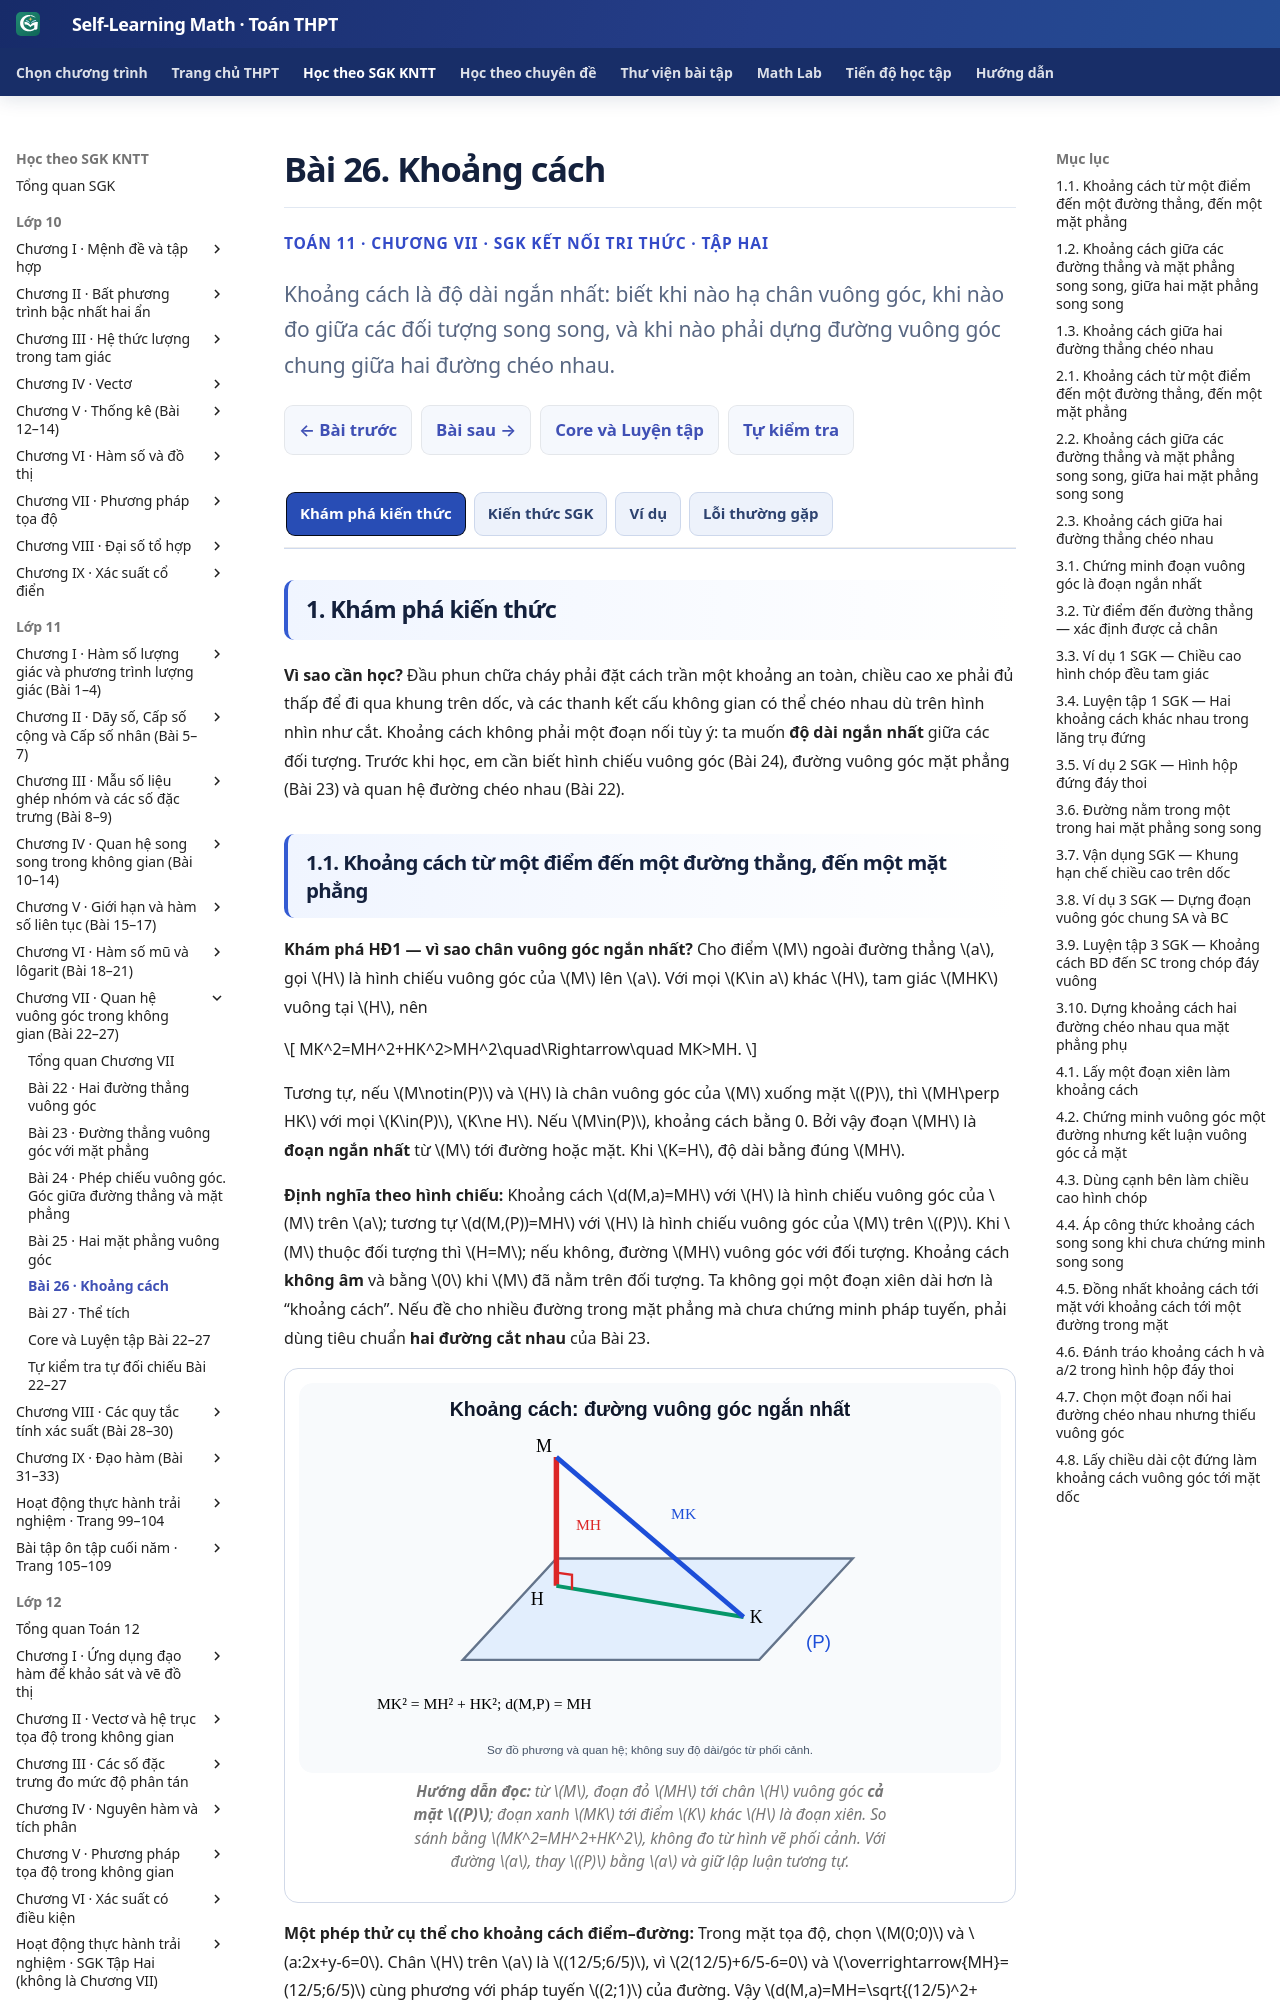

repository: TMA2015/self-learning-math · page: thpt-preview/sgk/lop-11/chuong-vii/bai-26/index.html · generator: mkdocs

# Bài 26. Khoảng cách

<style>
/* Scope CSS to B26 only; do not alter Golden UI/shared runtime. */
.md-typeset:has([data-g11-b26-knowledge-only]) .thpt-r4-knowledge-conclusion.thpt-r4-concept-card{background:#e8f7f2;border:1px solid #a9dccc;border-left:4px solid #087d69;color:#174137}
.md-typeset:has([data-g11-b26-knowledge-only]) .thpt-r4-knowledge-conclusion.thpt-r4-rule-card{background:#eaf1fc;border:1px solid #a5bee5;border-left:4px solid #4879c2;color:#193d66}
[data-md-color-scheme="slate"] .md-typeset:has([data-g11-b26-knowledge-only]) .thpt-r4-knowledge-conclusion.thpt-r4-concept-card{background:#193d36;border-color:#447e70;border-left-color:#76dfc7;color:#e9fff7}
[data-md-color-scheme="slate"] .md-typeset:has([data-g11-b26-knowledge-only]) .thpt-r4-knowledge-conclusion.thpt-r4-rule-card{background:#203551;border-color:#45658a;border-left-color:#8cb4ed;color:#ecf5ff}
</style>

<div class="thpt-r4-screen" data-thpt-r4 data-g11-b26-knowledge-only>
<p class="thpt-r4-eyebrow">TOÁN 11 · CHƯƠNG VII · SGK KẾT NỐI TRI THỨC · TẬP HAI</p>
<p class="thpt-r4-lead">Khoảng cách là độ dài ngắn nhất: biết khi nào hạ chân vuông góc, khi nào đo giữa các đối tượng song song, và khi nào phải dựng đường vuông góc chung giữa hai đường chéo nhau.</p>
<nav class="thpt-r4-lesson-tabs"><a href="../">Chương VII</a><a href="../luyen-tap/">Core và Luyện tập</a><a href="../tu-kiem-tra-chuong/">Tự kiểm tra cuối chương</a></nav>
</div>

=== "Khám phá kiến thức"

    **Vì sao cần học?** Đầu phun chữa cháy phải đặt cách trần một khoảng an toàn, chiều cao xe phải đủ thấp để đi qua khung trên dốc, và các thanh kết cấu không gian có thể chéo nhau dù trên hình nhìn như cắt. Khoảng cách không phải một đoạn nối tùy ý: ta muốn **độ dài ngắn nhất** giữa các đối tượng. Trước khi học, em cần biết hình chiếu vuông góc (Bài 24), đường vuông góc mặt phẳng (Bài 23) và quan hệ đường chéo nhau (Bài 22).

    ### 1.1. Khoảng cách từ một điểm đến một đường thẳng, đến một mặt phẳng

    **Khám phá HĐ1 — vì sao chân vuông góc ngắn nhất?** Cho điểm \(M\) ngoài đường thẳng \(a\), gọi \(H\) là hình chiếu vuông góc của \(M\) lên \(a\). Với mọi \(K\in a\) khác \(H\), tam giác \(MHK\) vuông tại \(H\), nên

    \[
    MK^2=MH^2+HK^2>MH^2\quad\Rightarrow\quad MK>MH.
    \]

    Tương tự, nếu \(M\notin(P)\) và \(H\) là chân vuông góc của \(M\) xuống mặt \((P)\), thì \(MH\perp HK\) với mọi \(K\in(P)\), \(K\ne H\). Nếu \(M\in(P)\), khoảng cách bằng 0. Bởi vậy đoạn \(MH\) là **đoạn ngắn nhất** từ \(M\) tới đường hoặc mặt. Khi \(K=H\), độ dài bằng đúng \(MH\).

    **Định nghĩa theo hình chiếu:** Khoảng cách \(d(M,a)=MH\) với \(H\) là hình chiếu vuông góc của \(M\) trên \(a\); tương tự \(d(M,(P))=MH\) với \(H\) là hình chiếu vuông góc của \(M\) trên \((P)\). Khi \(M\) thuộc đối tượng thì \(H=M\); nếu không, đường \(MH\) vuông góc với đối tượng. Khoảng cách **không âm** và bằng \(0\) khi \(M\) đã nằm trên đối tượng. Ta không gọi một đoạn xiên dài hơn là “khoảng cách”. Nếu đề cho nhiều đường trong mặt phẳng mà chưa chứng minh pháp tuyến, phải dùng tiêu chuẩn **hai đường cắt nhau** của Bài 23.

    <figure class="thpt-r4-plot"><img loading="lazy" src="../../../../../assets/images/thpt/FIG-G11-CHVII-B26-01_R00.svg" alt="Điểm M ngoài mặt P, H chân vuông góc và K là điểm khác trên P, đoạn MH là khoảng cách ngắn nhất so với đoạn xiên MK"><figcaption><strong>Hướng dẫn đọc:</strong> từ \(M\), đoạn đỏ \(MH\) tới chân \(H\) vuông góc **cả mặt \((P)\)**; đoạn xanh \(MK\) tới điểm \(K\) khác \(H\) là đoạn xiên. So sánh bằng \(MK^2=MH^2+HK^2\), không đo từ hình vẽ phối cảnh. Với đường \(a\), thay \((P)\) bằng \(a\) và giữ lập luận tương tự.</figcaption></figure>

    **Một phép thử cụ thể cho khoảng cách điểm–đường:** Trong mặt tọa độ, chọn \(M(0;0)\) và \(a:2x+y-6=0\). Chân \(H\) trên \(a\) là \((12/5;6/5)\), vì \(2(12/5)+6/5-6=0\) và \(\overrightarrow{MH}=(12/5;6/5)\) cùng phương với pháp tuyến \((2;1)\) của đường. Vậy \(d(M,a)=MH=\sqrt{(12/5)^2+(6/5)^2}=6/\sqrt5\). Đây là cách kiểm được **chân H**, chứ không cần ước lượng bằng mắt.

    <figure class="thpt-r4-plot"><img loading="lazy" src="../../../../../assets/images/thpt/G10_B20_POINT_LINE_DISTANCE_R02.svg" alt="M gốc tọa độ và đường 2x cộng y bằng 6, chân H bằng 12 phần 5 và 6 phần 5, khoảng cách MH bằng 6 chia căn 5"><figcaption><strong>Hướng dẫn đọc hình Toán 10 dùng lại:</strong> đường \(2x+y=6\) cắt hai trục, \(M(0,0)\) nằm ngoài đường và \(H(12/5,6/5)\) nằm trên đường. Đoạn \(MH\) vuông góc \(a\) do cùng phương vectơ pháp tuyến; đây là **minh họa có tọa độ cụ thể**, không phải công thức chung cần học thuộc ở Bài 26.</figcaption></figure>

    **Chiều cao hình chóp từ khái niệm khoảng cách:** Hình chóp có đỉnh \(S\), đáy thuộc \((P)\). Chiều cao là \(d(S,(P))\), tức chiều dài đường \(SH\perp(P)\). Cạnh bên \(SA\) thường là đường **xiên**, dài hơn đường cao. Với hình chóp đều \(S.ABC\), đáy tam giác đều cạnh \(a>0\), cạnh bên \(b>0\), chân cao \(O\) là tâm đáy và \(AO=a/\sqrt3\). Suy ra

    \[
    SO=\sqrt{b^2-\frac{a^2}{3}},\qquad b>\frac{a}{\sqrt3}
    \]

    đối với chóp không suy biến. Điều kiện dưới căn phản ánh chiều cao phải thực và dương.

    <figure class="thpt-r4-plot"><img loading="lazy" src="../../../../../assets/images/thpt/G11_B26_PYRAMID_HEIGHT_AUTHORING_20261123.svg" alt="Chóp đều SABC có SO vuông góc đáy tại tâm O, SA cạnh bên b và OA bằng a chia căn ba"><figcaption><strong>Hướng dẫn đọc Ví dụ 1 SGK:</strong> \(O\) là tâm **tam giác đều** \(ABC\), không phải một đỉnh đáy; \(SO\) đỏ nét đứt là đường cao, \(SA=b\) là cạnh huyền của tam giác vuông \(SOA\), \(OA=a/\sqrt3\). Chỉ dùng Pythagore khi đã xác minh \(SO\perp(ABC)\).</figcaption></figure>

    **Vận dụng.** Chóp tam giác đều có cạnh đáy \(a=6\) cm và cạnh bên \(b=5\) cm. Tính chiều cao. Vì sao không lấy \(5\) cm làm chiều cao?

    ??? question "Đối chiếu"

        **Lời giải:** Tâm đáy có \(AO=a/\sqrt3=2\sqrt3\) cm. \(SO=\sqrt{SA^2-AO^2}=\sqrt{25-12}=\sqrt{13}\) cm. Cạnh \(SA=5\) cm là **cạnh bên xiên** (cạnh huyền), không phải đoạn vuông góc xuống đáy.

    ??? tip "Kiểm lỗi"

        Chỉ lấy cạnh bên làm chiều cao nếu chính nó vuông góc mặt đáy. Trong chóp đều, chân đường cao nằm ở **tâm** đáy, không tự đồng nhất với đỉnh \(A\).

    ### 1.2. Khoảng cách giữa các đường thẳng và mặt phẳng song song, giữa hai mặt phẳng song song

    **Một ý chung cho các trường hợp song song:** Nếu đường \(a\parallel(P)\), lấy hai điểm \(M,N\in a\), hình chiếu \(A,B\) xuống \((P)\). Vì \(MA\parallel NB\), \(MN\parallel AB\) và các đoạn chiếu vuông góc mặt phẳng, \(ABNM\) là hình chữ nhật; do đó \(MA=NB\). Điều này chứng minh **khoảng cách từ mọi điểm của \(a\) đến \((P)\) bằng nhau**. Vì thế được phép chọn **một điểm thuận lợi** trên \(a\), không phải tìm một điểm “đặc biệt” rồi giả định khoảng cách luôn bằng nhau.

    **Ba loại khoảng cách:** Nếu \(a\parallel(P)\), \(d(a,(P))=d(M,(P))\) với bất kì \(M\in a\). Với \((P)\parallel(Q)\), \(d((P),(Q))=d(M,(Q))\) với bất kì \(M\in(P)\). Với hai đường \(m\parallel n\), \(d(m,n)=d(M,n)\) với \(M\in m\). Cả ba dùng đoạn **vuông góc**. Nếu đường nằm **ngay trên** mặt, hoặc hai mặt **trùng nhau**, khoảng cách bằng \(0\); không áp máy móc trường hợp “song song phân biệt” có khoảng cách dương.

    <figure class="thpt-r4-plot"><img loading="lazy" src="../../../../../assets/images/thpt/G11_B26_PARALLEL_DISTANCES_AUTHORING_20261123.svg" alt="Ba trường hợp khoảng cách không đổi: đường a song song mặt P, hai mặt P Q song song và hai đường m n song song"><figcaption><strong>Hướng dẫn đọc từ trái sang phải:</strong> hai chân \(A,B\) từ \(M,N\in a\) tạo các đoạn vuông góc **bằng nhau**; hai mặt song song được đo bởi đoạn vuông góc nối hai mặt; hai đường song song đo theo đoạn vuông góc giữa chúng. Không dùng đoạn chéo dù trông ngắn trên hình.</figcaption></figure>

    **Ví dụ 2 SGK — Hình hộp đứng đáy thoi:** Cho \(ABCD.A'B'C'D'\) là hình hộp đứng, đáy hình thoi cạnh \(a\), \(\angle BAD=120^\circ\), cạnh đứng \(AA'=h\). Muốn tính \(d(A'C',(ABCD))\), vì \(A'C'\) nằm trong mặt trên song song đáy, chỉ cần đo \(AA'=h\). Với \(d(AA',(BDD'B'))\), ta cần một đoạn vuông góc mặt \((BDD'B')\). Gọi \(O\) là giao hai đường chéo của hình thoi: \(AO\perp BD\), đồng thời \(AO\perp BB'\) vì \(BB'\perp(ABCD)\). Hai đường \(BD,BB'\) cắt nhau trong mặt \((BDD'B')\), nên \(AO\perp(BDD'B')\). Từ hình thoi có góc \(A=120^\circ\), \(AO=a/2\). Kết quả là **\(h\)** và **\(a/2\)** tương ứng, không được đánh tráo hai khoảng cách.

    <figure class="thpt-r4-plot"><img loading="lazy" src="../../../../../assets/images/thpt/G11_B26_RHOMBUS_PRISM_DISTANCES_AUTHORING_20261123.svg" alt="Hình hộp đứng đáy thoi ABCD, hai khoảng cách cần đo là AA phẩy bằng h và AO bằng a chia hai vuông góc mặt BDD phẩy B phẩy"><figcaption><strong>Hướng dẫn đọc:</strong> khối có cạnh đứng \(AA'=h\perp\) đáy, nên cho khoảng cách của **đường \(A'C'\) tới đáy**. Đoạn \(AO\) màu đỏ từ đỉnh \(A\) tới tâm hình thoi \(O\) vuông góc cả \(BD\) và \(BB'\), nên đo khoảng cách từ **đường \(AA'\)** tới mặt phẳng chéo \((BDD'B')\). Góc \(120^\circ\) là giả thiết, không đo từ phối cảnh.</figcaption></figure>

    **Chiều cao lăng trụ:** Hai mặt đáy lăng trụ song song; khoảng cách giữa chúng là **chiều cao**. Chỉ với lăng trụ **đứng** mới được lấy độ dài cạnh bên làm chiều cao. Lăng trụ xiên có cạnh bên khác chiều cao vì cạnh bên không vuông góc đáy.

    **Vận dụng SGK – Khung khống chế chiều cao trên đường dốc:** Hai cột thẳng đứng cao \(2{,}28\) m giữ thanh ngang; mặt đường nghiêng \(15^\circ\) so với mặt nằm ngang. Ta cần độ dài **pháp tuyến từ thanh ngang đến mặt đường**, không lấy \(2{,}28\) m là khoảng cách tới mặt đường. Trong tiết diện dọc dốc, góc giữa phương đứng và pháp tuyến mặt đường là \(15^\circ\), nên

    \[
    d(\text{thanh ngang},\text{mặt dốc})=2{,}28\cos15^\circ\approx2{,}20\text{ m}.
    \]

    Vì \(2{,}21>2{,}20\), mô hình không cho phép xe cao \(2{,}21\) m qua khung. Cần nhớ đây là tính trong **mô hình hình học**, chưa xét các sai số lắp đặt và biên an toàn thực tế.
